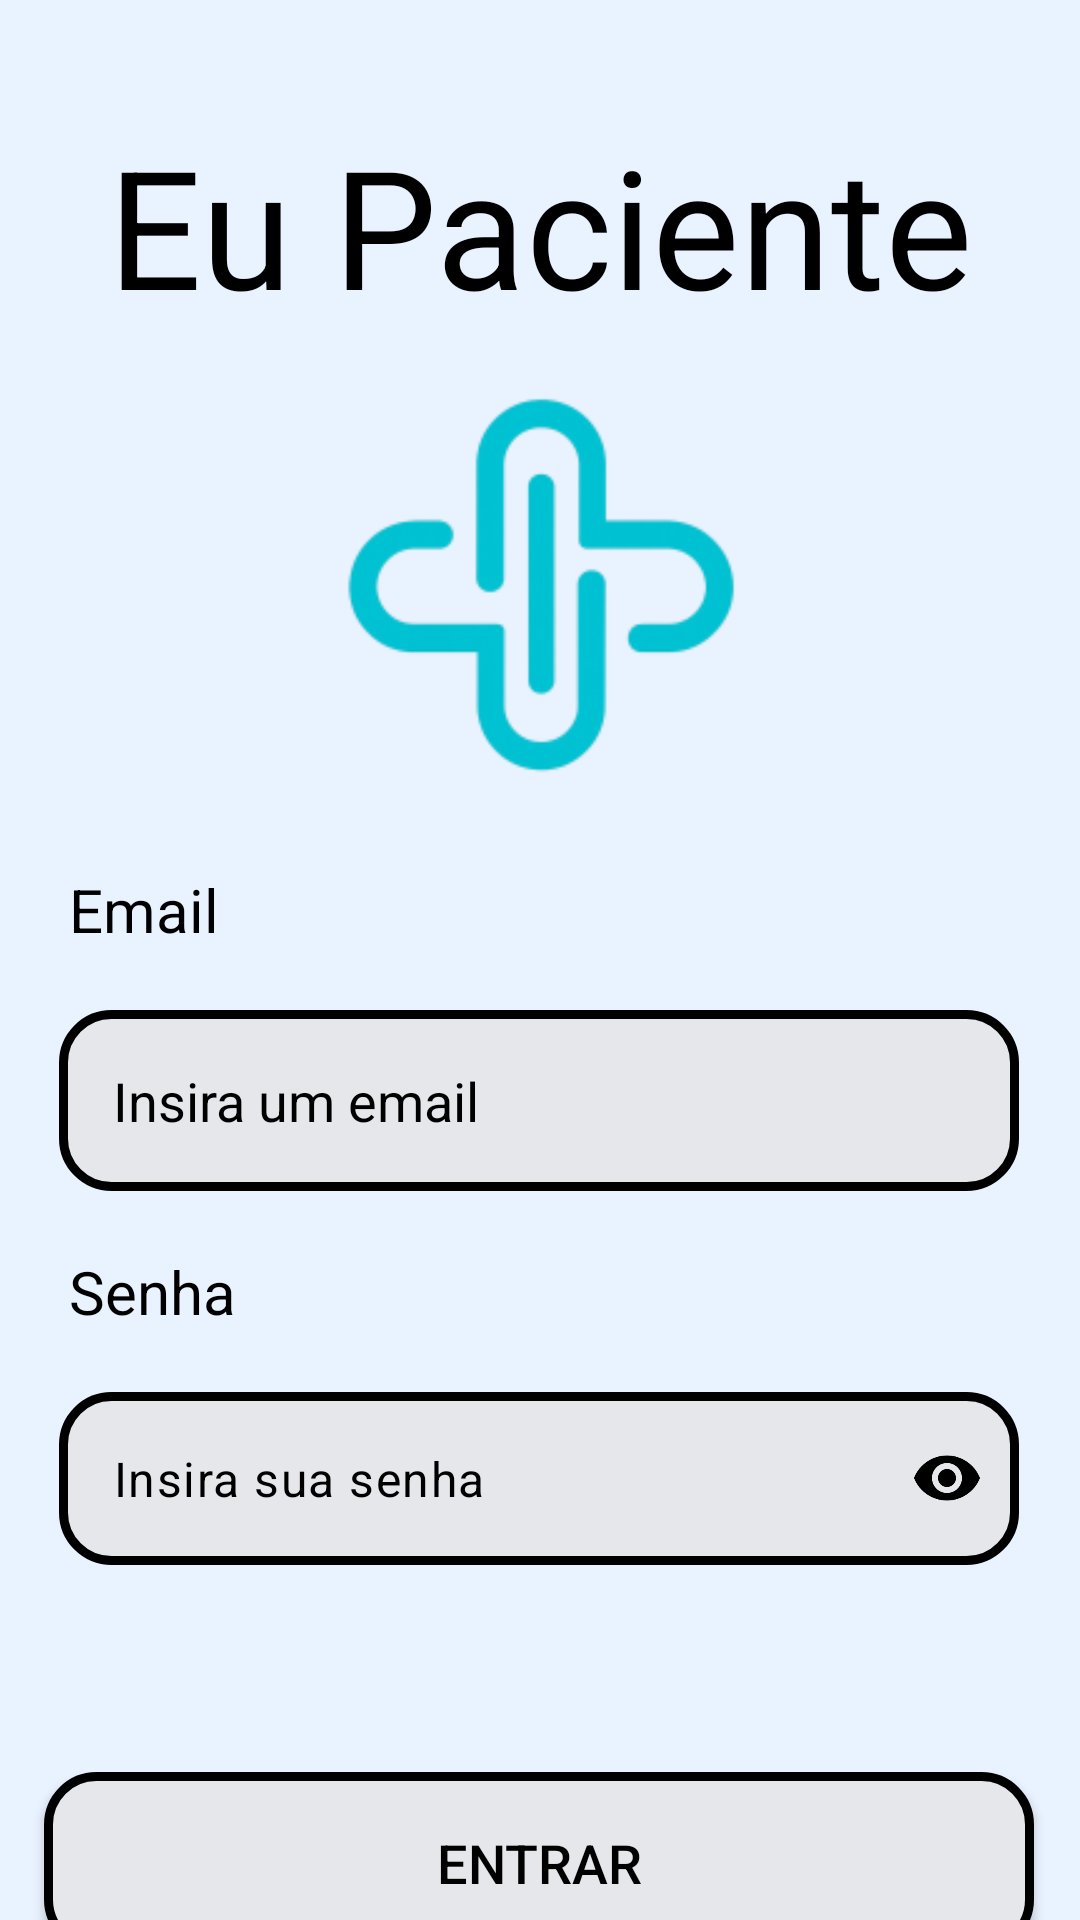

The Android layout XML behind this screen, and the referenced resources:
<!-- AndroidManifest.xml: activity theme Theme.EuPaciente.Login -->
<!-- res/layout/activity_login.xml -->
<?xml version="1.0" encoding="utf-8"?>
<androidx.constraintlayout.widget.ConstraintLayout xmlns:android="http://schemas.android.com/apk/res/android"
    xmlns:app="http://schemas.android.com/apk/res-auto"
    xmlns:tools="http://schemas.android.com/tools"
    android:id="@+id/main"
    android:layout_width="match_parent"
    android:layout_height="match_parent"
    tools:context=".activities.LoginActivity"
    android:background="@color/azul_fundo">

    <TextView
        android:id="@+id/Login_TextView_Titulo"
        android:layout_width="wrap_content"
        android:layout_height="wrap_content"
        android:layout_marginTop="32dp"
        android:text="Eu Paciente"
        android:textColor="@color/black"
        android:textSize="55sp"
        app:layout_constraintBottom_toBottomOf="parent"
        app:layout_constraintEnd_toEndOf="parent"
        app:layout_constraintStart_toStartOf="parent"
        app:layout_constraintTop_toTopOf="parent"
        app:layout_constraintVertical_bias="0.012" />

    <ImageView
        android:id="@+id/imageView"
        android:layout_width="362dp"
        android:layout_height="178dp"
        android:scaleType="center"
        android:scaleX="2.5"
        android:scaleY="2.5"
        app:layout_constraintEnd_toEndOf="parent"
        app:layout_constraintStart_toStartOf="parent"
        app:layout_constraintTop_toBottomOf="@+id/Login_TextView_Titulo"
        app:srcCompat="@mipmap/ic_launcher_foreground" />

    <TextView
        android:id="@+id/Login_TextView_Usuario"
        android:layout_width="wrap_content"
        android:layout_height="wrap_content"
        android:text="Email"
        android:textColor="@color/black"
        android:textSize="20sp"
        app:layout_constraintEnd_toEndOf="parent"
        app:layout_constraintHorizontal_bias="0.074"
        app:layout_constraintStart_toStartOf="parent"
        app:layout_constraintTop_toBottomOf="@+id/imageView" />

    <EditText
        android:id="@+id/Login_EditText_Usuario"
        android:layout_width="320dp"
        android:layout_height="wrap_content"
        android:layout_marginTop="20dp"
        android:background="@drawable/rounded_corner"
        android:ems="10"
        android:hint="Insira um email"
        android:inputType="text"
        android:padding="18dp"
        android:textColor="@color/black"
        android:textColorHint="@color/black"
        app:layout_constraintEnd_toEndOf="parent"
        app:layout_constraintHorizontal_bias="0.494"
        app:layout_constraintStart_toStartOf="parent"
        app:layout_constraintTop_toBottomOf="@+id/Login_TextView_Usuario" />

    <TextView
        android:id="@+id/Login_TextView_Senha"
        android:layout_width="wrap_content"
        android:layout_height="wrap_content"
        android:layout_marginTop="20dp"
        android:text="Senha"
        android:textColor="@color/black"
        android:textSize="20sp"
        app:layout_constraintEnd_toEndOf="parent"
        app:layout_constraintHorizontal_bias="0.076"
        app:layout_constraintStart_toStartOf="parent"
        app:layout_constraintTop_toBottomOf="@+id/Login_EditText_Usuario" />

    <com.google.android.material.textfield.TextInputLayout
        android:id="@+id/Login_TextInputLayout_Senha"
        android:layout_width="320dp"
        android:layout_height="wrap_content"
        android:layout_marginTop="20dp"
        app:boxBackgroundMode="none"
        app:endIconMode="password_toggle"
        app:endIconTint="@color/black"
        app:hintEnabled="false"
        app:layout_constraintEnd_toEndOf="parent"
        app:layout_constraintHorizontal_bias="0.494"
        app:layout_constraintStart_toStartOf="parent"
        app:layout_constraintTop_toBottomOf="@+id/Login_TextView_Senha">

        <com.google.android.material.textfield.TextInputEditText
            android:id="@+id/Login_EditText_Senha"
            android:layout_width="match_parent"
            android:layout_height="wrap_content"
            android:background="@drawable/rounded_corner"
            android:hint="Insira sua senha"
            android:importantForAutofill="noExcludeDescendants"
            android:inputType="textPassword"
            android:padding="18dp"
            android:textColor="@color/black"
            android:textColorHint="@color/black" />
    </com.google.android.material.textfield.TextInputLayout>

    <Button
        android:id="@+id/Login_Button_Entrar"
        style="@style/Widget.AppCompat.Button"
        android:layout_width="330dp"
        android:layout_height="60dp"
        android:layout_marginTop="69dp"
        android:background="@drawable/rounded_corner_button"
        android:onClick="postLogin"
        android:paddingTop="14dp"
        android:paddingBottom="14dp"
        android:text="Entrar"
        android:textColor="@color/black"
        android:textSize="18sp"
        android:maxLines="1"
        app:backgroundTint="@null"
        app:layout_constraintEnd_toEndOf="parent"
        app:layout_constraintHorizontal_bias="0.493"
        app:layout_constraintStart_toStartOf="parent"
        app:layout_constraintTop_toBottomOf="@+id/Login_TextInputLayout_Senha" />

</androidx.constraintlayout.widget.ConstraintLayout>
<!-- resources referenced by this layout -->
<resources>
  <color name="azul_fundo">#E9F2FF</color>
  <color name="black">#FF000000</color>
  <!-- drawable rounded_corner (drawable) -->
  <?xml version="1.0" encoding="utf-8"?>
  <shape xmlns:android="http://schemas.android.com/apk/res/android"
      android:shape="rectangle">
  
      <solid android:color="@color/azul_botao" />
      <corners android:radius="16dp"/>
      <stroke android:width="3dip" android:color="@color/black"/>
  </shape>
  <!-- drawable rounded_corner_button (drawable) -->
  <?xml version="1.0" encoding="utf-8"?>
  <shape xmlns:android="http://schemas.android.com/apk/res/android"
      android:shape="rectangle">
  
      <solid android:color="@color/azul_botao" />
      <corners android:radius="16dp"/>
      <stroke android:width="3dip" android:color="@color/black"/>
  
  </shape>
  <!-- mipmap ic_launcher_foreground: webp bitmap (mipmap-hdpi, 2328 bytes) -->
  <style name="Theme.EuPaciente.Login" parent="Theme.EuPacienteApplication" />
  <color name="azul_botao">#E5E7EB</color>
  <style name="Theme.EuPacienteApplication" parent="Theme.Material3.Light.NoActionBar">
          <item name="android:windowBackground">@color/rc_blue_bg</item>
          <item name="android:statusBarColor">@color/rc_blue_bg</item>
          <item name="android:navigationBarColor">@color/rc_blue_bg</item>
      </style>
  <color name="rc_blue_bg">#E9F2FF</color>
</resources>
